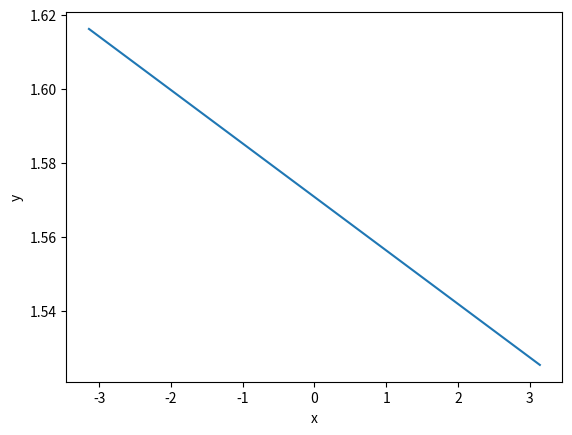

Python code for this plot:
import numpy as np
import matplotlib.pyplot as plt
def abs_approx(x,N):
    for k in range(1,4):
        f = (np.pi/2)-(4/np.pi)*(np.cos(2*k-1)*x)/(2*k-1)**2
    return f

x = np.linspace(-np.pi, np.pi)
plt.plot(x,abs_approx(x,4), label="abs(x)")
plt.xlabel("x")
plt.ylabel("y")
plt.show()
